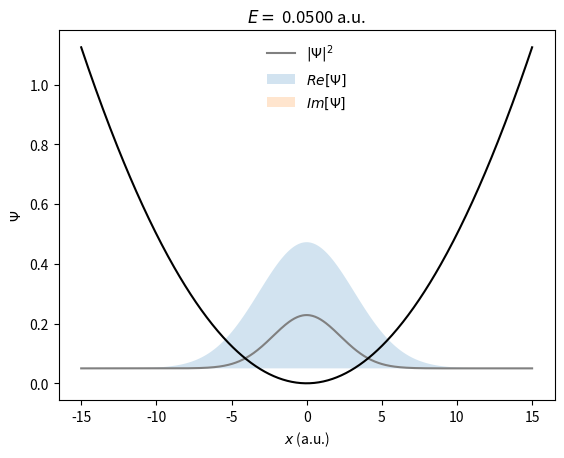

This figure's Python source:
"""1D quantum dynamics code in real and imaginary time."""

# import necessary libraries
import matplotlib.pyplot as plt
import numpy as np

# parameters of the simulation
ngrid = 500  # number of grid points
xmin, xmax = -15, 15  # minimum and maximum of x
simtime = 100.0  # simulation time in atomic time units
dt = 0.5  # time step in atomic time units
m = 1.0  # mass in atomic units
dynamics = ['rt', 'it'][1]  # select if real- or imaginary-time dynamics

# generate x grid
x = np.linspace(xmin, xmax, ngrid)

# generate momentum grid for the discrete Fourier transform
dx = (xmax - xmin)/(ngrid - 1)
p = 2*np.pi*np.fft.fftfreq(ngrid, d=dx)

# generate potential V
V = 0.005*x**2

# generate kinetic energy T in momentum space
T = p**2/2/m

# generate V propagator with time step dt/2
if dynamics == 'rt':
    expV = np.exp(-1j*V*dt/2)
elif dynamics == 'it':
    expV = np.exp(-V*dt/2)

# generate T propagator in momentum space with time step dt
if dynamics == 'rt':
    expT = np.exp(-1j*T*dt)
elif dynamics == 'it':
    expT = np.exp(-T*dt)

# initiate wave function
alpha, x0, p0 = 0.1, 0.5, 0.0
psi = (2*alpha/np.pi)**0.25*np.exp(-alpha*(x - x0)**2 + 1j*p0*(x - x0), dtype=complex)

# initiate online plotting to follow the wave function on the fly
plt.ion()

# propagation
t = 0  # set initial time to 0
print("\nLaunching quantum dynamics.\n---------------------------\n")
while t < simtime:  # loop until simulation time is reached
    # propagate half-step in V
    psi *= expV

    # propagate full step in T
    # first Fourier transform to momentum space
    psi_k = np.fft.fft(psi, norm="ortho")
    # apply expT in momentum space
    psi_k *= expT
    # finally inverse Fourier transform back to coordinate space
    psi = np.fft.ifft(psi_k, norm="ortho")

    # propagate half-step in V for the second time
    psi *= expV

    # calculate new time after propagation
    t += dt

    # if imaginary-time dynamics, renormalization is necessary
    if dynamics == 'it':
        norm = np.real(np.trapz(y=np.conjugate(psi)*psi, x=x))
        psi /= np.sqrt(norm)

    # calculate norm
    norm = np.real(np.trapz(y=np.conjugate(psi)*psi, x=x))

    # calculate expectation value of energy
    # potential energy <V>
    energyV = np.real(np.trapz(y=np.conjugate(psi)*V*psi, x=x))/norm
    # kinetic energy <T>, T operator will be again applied in the momentum space
    psi_k = np.fft.fft(psi, norm="ortho")
    psi_t = np.fft.ifft(T*psi_k, norm="ortho")
    energyT = np.real(np.trapz(y=np.conjugate(psi)*psi_t, x=x))/norm
    # total energy <E>
    energy = energyV + energyT

    # print simulation data
    print(f"--Time: {t:.2f} a.t.u.")
    print(f"  <psi|psi> = {norm:.4f}, <E> = {energy:.4f}, <V> = {energyV:.4f}, <T> = {energyT:.4f}")

    # plot
    plt.cla()  # clean figure
    plt.plot(x, np.conjugate(psi)*psi + energy, color='grey', label=r"$|\Psi|^2$")  # density
    plt.fill_between(x, np.real(psi) + energy, np.zeros(ngrid) + energy, alpha=0.2, label=r"$Re[\Psi]$")  # plot Re(wf)
    plt.fill_between(x, np.imag(psi) + energy, np.zeros(ngrid) + energy, alpha=0.2, label=r"$Im[\Psi]$")  # plot Im(wf)
    plt.plot(x, V, color='black')  # plot potential
    plt.title(f"$E = $ {energy:.4f} a.u.")
    plt.xlabel("$x$ (a.u.)")
    plt.ylabel("$\Psi$")
    plt.legend(frameon=False)
    plt.pause(interval=0.01)  # update plot and wait given interval

# close online plotting
plt.pause(2.0)  # wait 2s before closing the window
plt.ioff()
